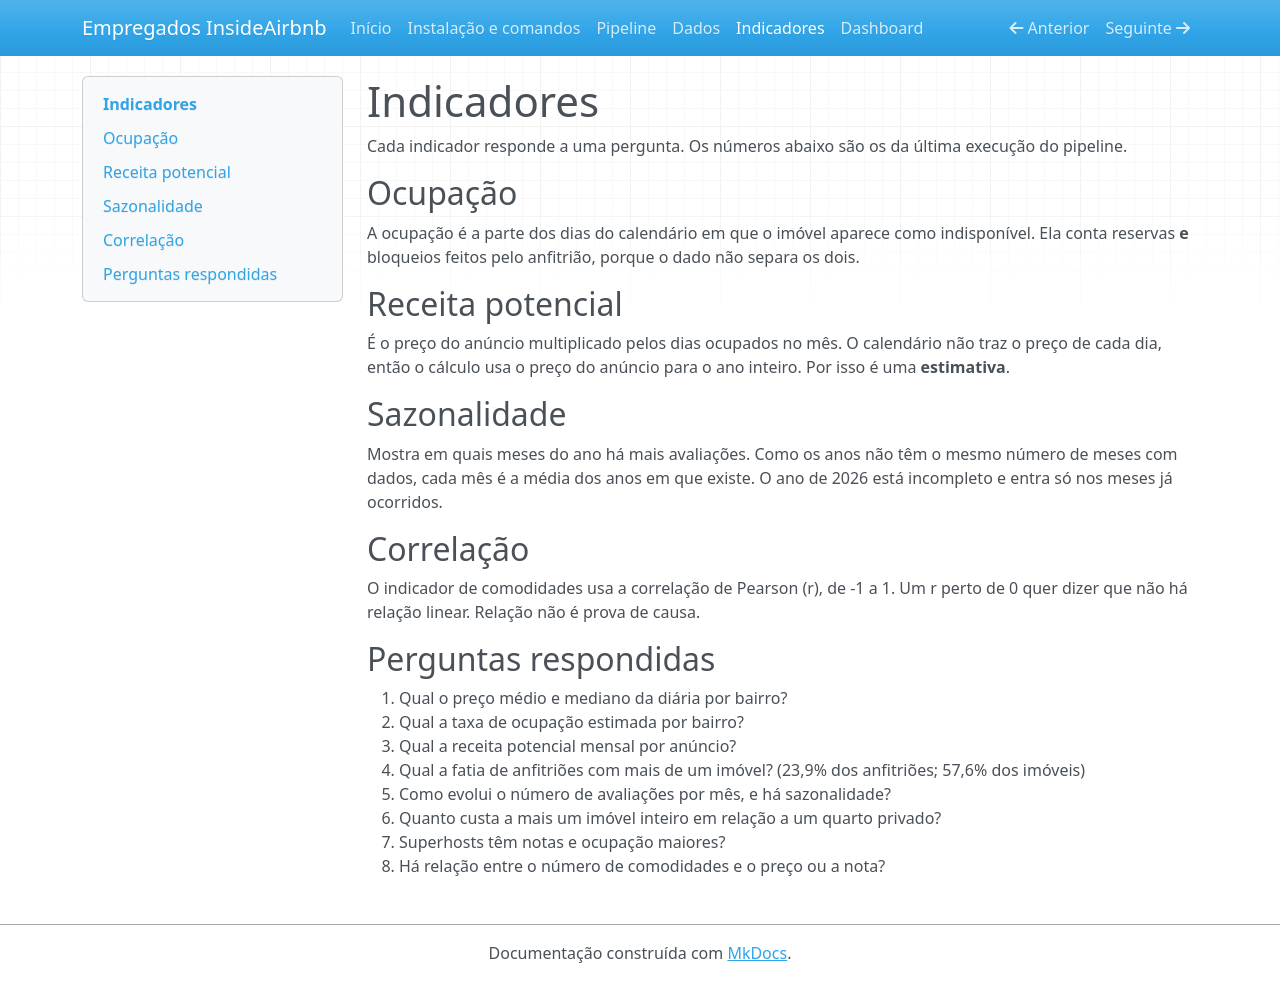

repository: leroma-dev/empregadados-insideairbnb · page: indicadores/index.html · generator: mkdocs

# Indicadores

Cada indicador responde a uma pergunta. Os números abaixo são os da última
execução do pipeline.

## Ocupação

A ocupação é a parte dos dias do calendário em que o imóvel aparece como
indisponível. Ela conta reservas **e** bloqueios feitos pelo anfitrião, porque
o dado não separa os dois.

## Receita potencial

É o preço do anúncio multiplicado pelos dias ocupados no mês. O calendário não
traz o preço de cada dia, então o cálculo usa o preço do anúncio para o ano
inteiro. Por isso é uma **estimativa**.

## Sazonalidade

Mostra em quais meses do ano há mais avaliações. Como os anos não têm o mesmo
número de meses com dados, cada mês é a média dos anos em que existe. O ano de
2026 está incompleto e entra só nos meses já ocorridos.

## Correlação

O indicador de comodidades usa a correlação de Pearson (r), de -1 a 1. Um r perto
de 0 quer dizer que não há relação linear. Relação não é prova de causa.

## Perguntas respondidas

1. Qual o preço médio e mediano da diária por bairro?
2. Qual a taxa de ocupação estimada por bairro?
3. Qual a receita potencial mensal por anúncio?
4. Qual a fatia de anfitriões com mais de um imóvel? (23,9% dos anfitriões; 57,6%
   dos imóveis)
5. Como evolui o número de avaliações por mês, e há sazonalidade?
6. Quanto custa a mais um imóvel inteiro em relação a um quarto privado?
7. Superhosts têm notas e ocupação maiores?
8. Há relação entre o número de comodidades e o preço ou a nota?
